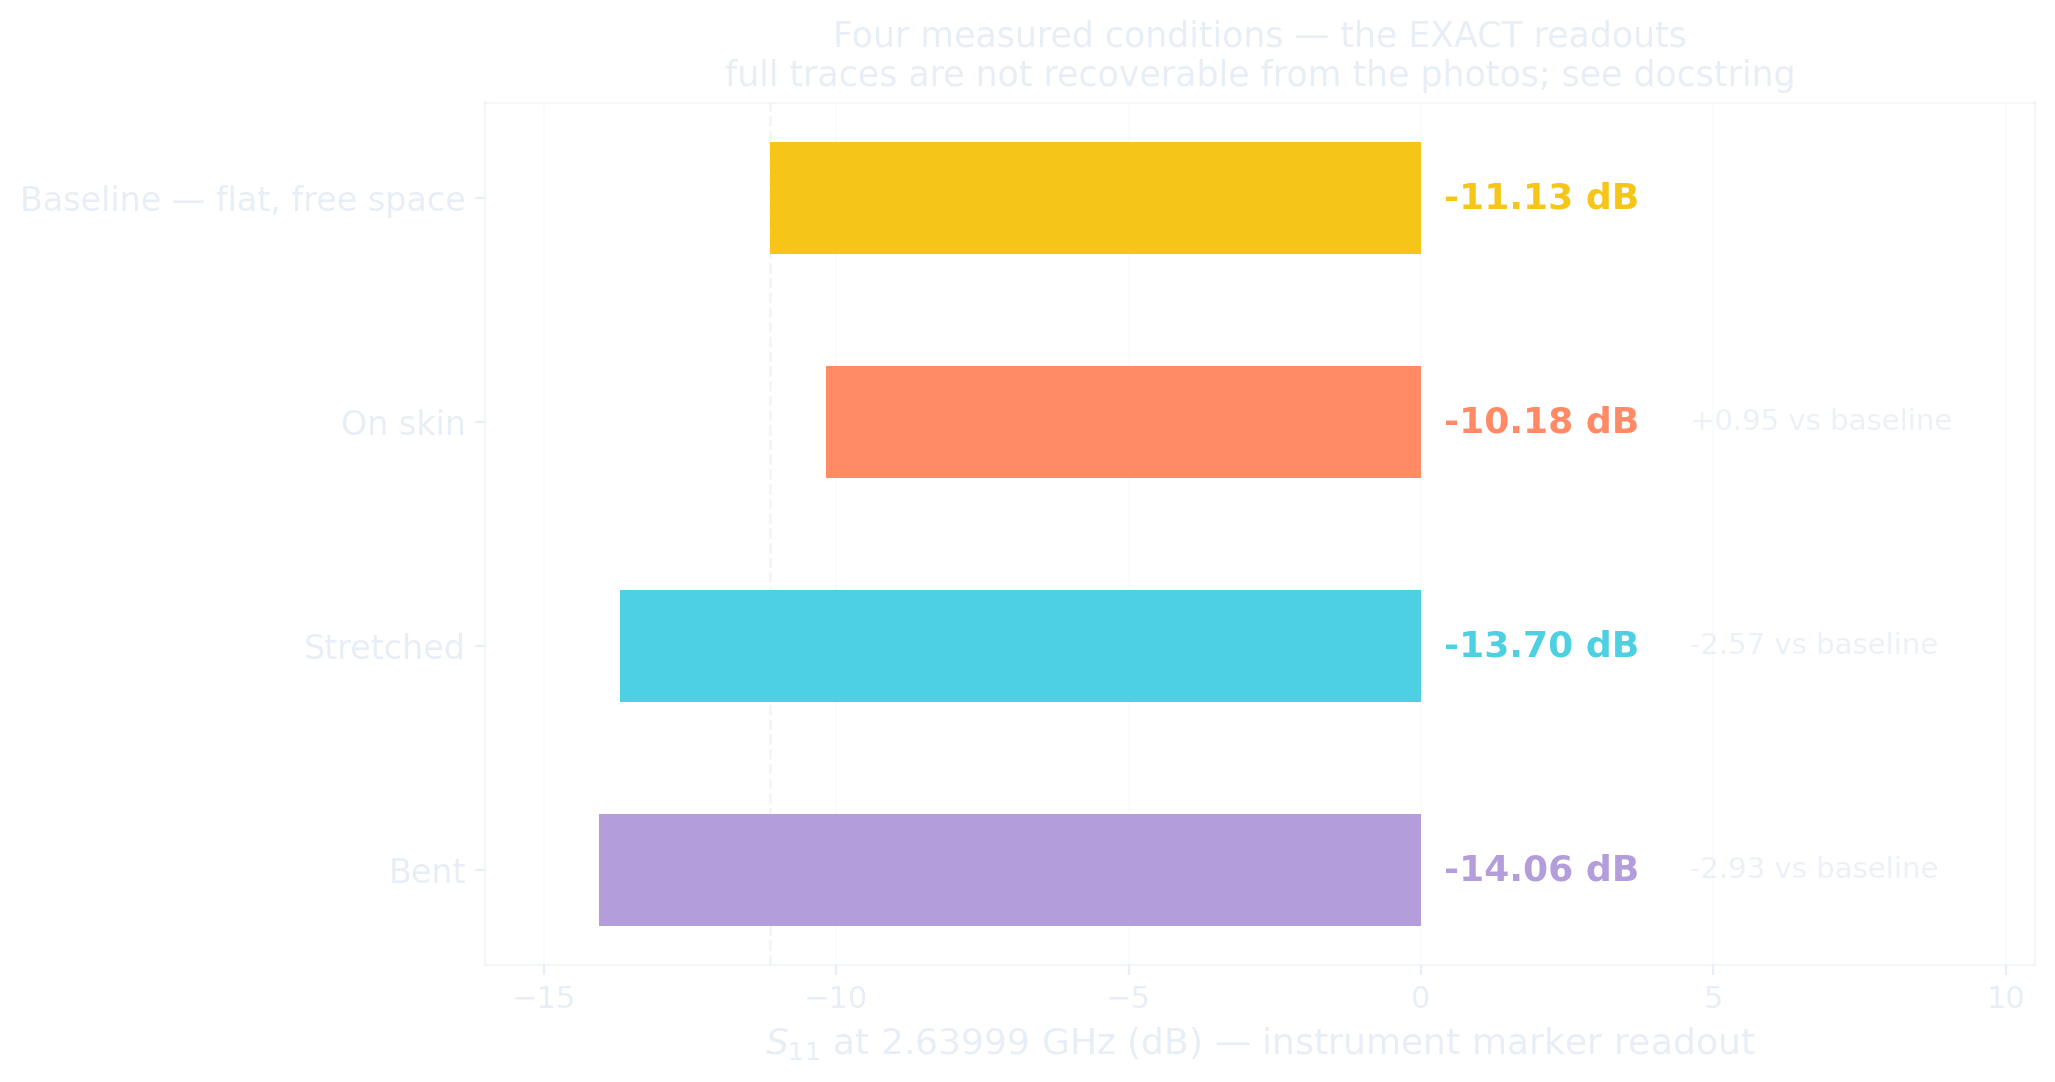

The file beside this chart, header and first rows:
condition, S11_dB_at_2p63999GHz_exact, delta_vs_baseline_dB
Baseline — flat, free space, -11.13, 0.0
On skin, -10.18, 0.95
Stretched, -13.7, -2.57
Bent, -14.06, -2.93
